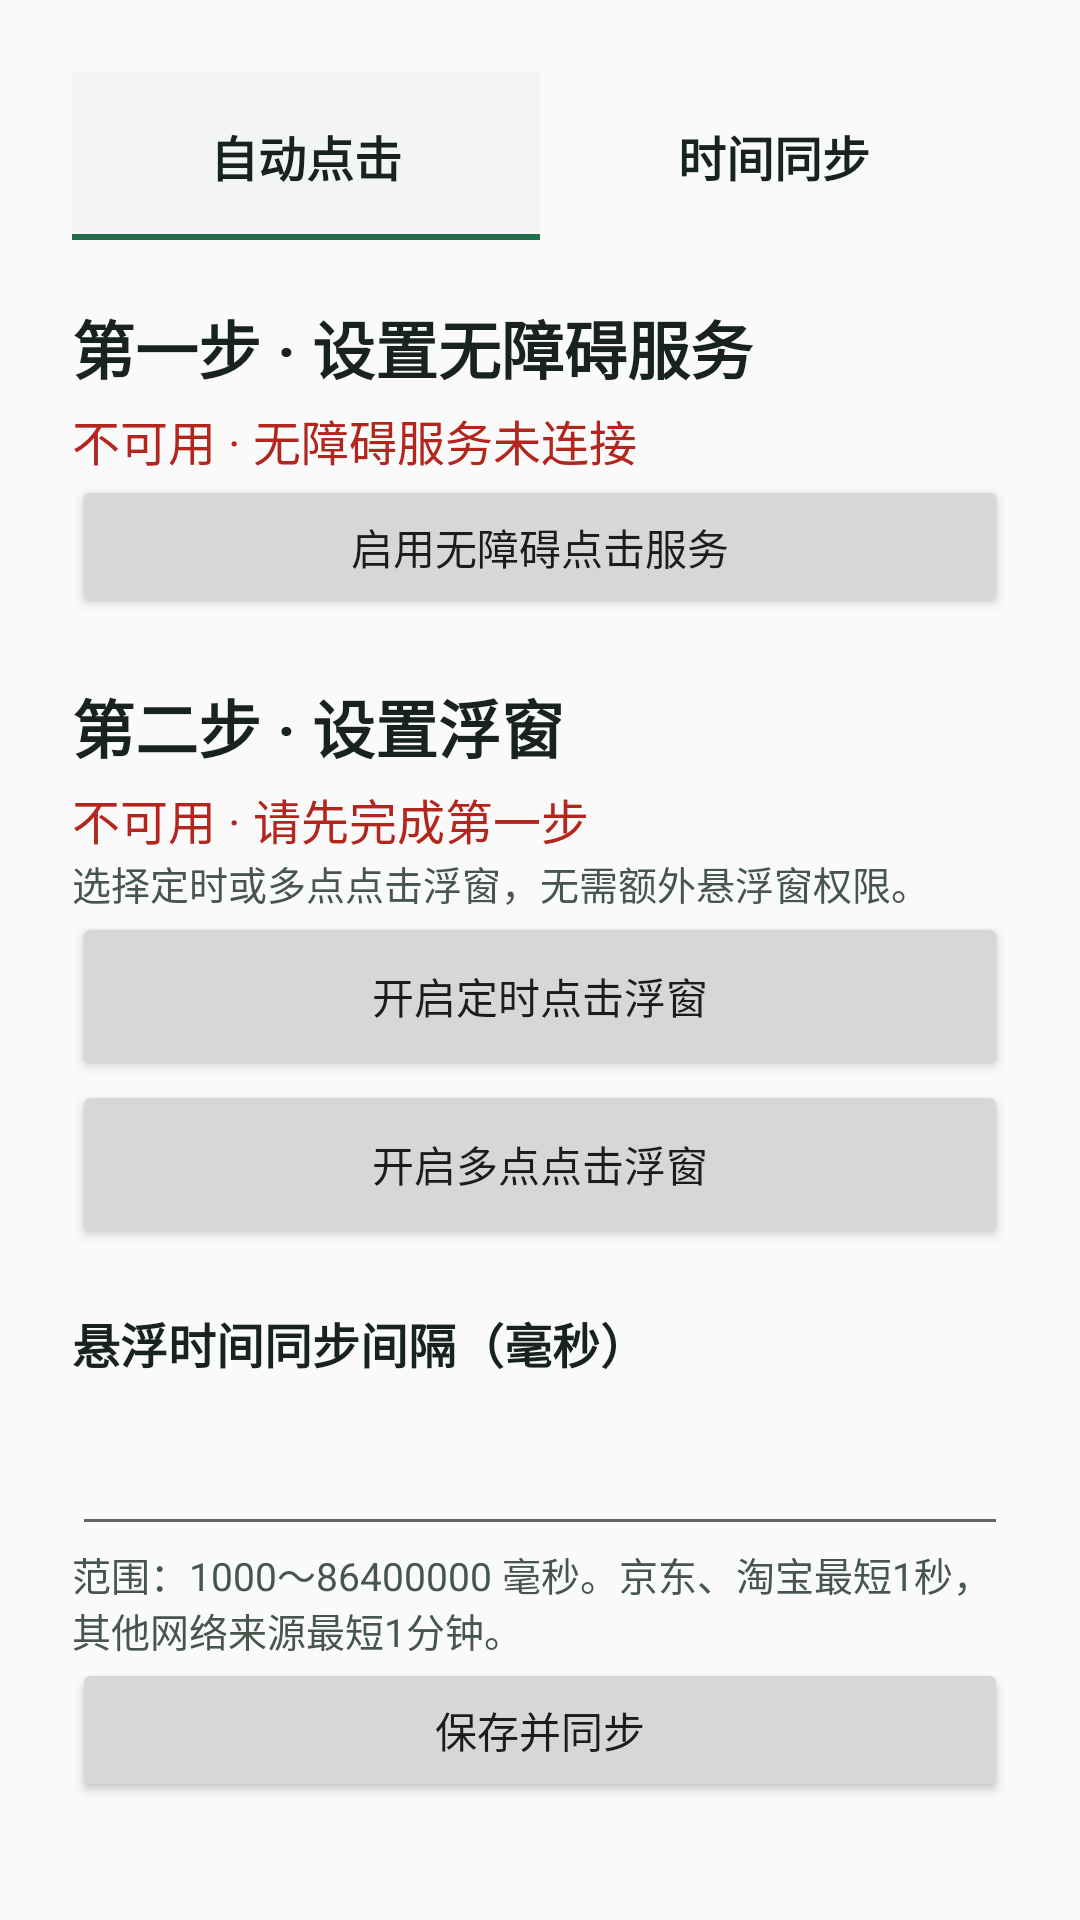

Here is an Android app screen rendered from its layout file. Give the layout XML and the strings, colors and styles it references.
<!-- AndroidManifest.xml: application theme Theme.AhaoClicker -->
<!-- res/layout/activity_main.xml -->
<?xml version="1.0" encoding="utf-8"?>
<LinearLayout xmlns:android="http://schemas.android.com/apk/res/android"
    android:layout_width="match_parent" android:layout_height="match_parent"
    android:orientation="vertical" android:padding="@dimen/content_padding">
  <RadioGroup android:id="@+id/tabs" android:layout_width="match_parent" android:layout_height="wrap_content"
      android:orientation="horizontal" android:checkedButton="@id/tab_click">
    <RadioButton android:id="@+id/tab_click" style="@style/FeatureTab" android:text="@string/tab_click" />
    <RadioButton android:id="@+id/tab_time" style="@style/FeatureTab" android:text="@string/time_settings" />
  </RadioGroup>
  <ScrollView android:id="@+id/click_page" android:layout_width="match_parent" android:layout_height="0dp"
      android:layout_weight="1" android:fillViewport="true">
    <LinearLayout android:layout_width="match_parent" android:layout_height="wrap_content" android:orientation="vertical">
      <TextView style="@style/SetupHeading" android:text="@string/setup_accessibility_heading" />
      <TextView android:id="@+id/accessibility_status" style="@style/SetupStatus"
          android:text="@string/setup_accessibility_unavailable" />
      <Button android:id="@+id/accessibility_settings" android:layout_width="match_parent" android:layout_height="wrap_content"
          android:text="@string/accessibility_settings" />
      <TextView style="@style/SetupHeading" android:text="@string/setup_overlay_heading" />
      <TextView android:id="@+id/overlay_status" style="@style/SetupStatus"
          android:text="@string/setup_overlay_unavailable" />
      <TextView android:layout_width="match_parent" android:layout_height="wrap_content"
          android:text="@string/setup_overlay_hint" android:textSize="@dimen/caption_text" android:textColor="@color/text_secondary" />
      <Button android:id="@+id/show_clock" android:layout_width="match_parent" android:layout_height="wrap_content"
          android:minHeight="@dimen/touch_target"
          android:text="@string/show_clock" />
      <Button android:id="@+id/show_recording_overlay" android:layout_width="match_parent" android:layout_height="wrap_content"
          android:minHeight="@dimen/touch_target" android:text="@string/show_recording_overlay" />
      <include android:id="@+id/time_interval" layout="@layout/time_interval_panel" />
    </LinearLayout>
  </ScrollView>
  <include android:id="@+id/time_page" layout="@layout/time_sync_panel" android:layout_width="match_parent"
      android:layout_height="0dp" android:layout_weight="1" android:visibility="gone" />
</LinearLayout>
<!-- res/layout/time_interval_panel.xml (included above) -->
<?xml version="1.0" encoding="utf-8"?>
<LinearLayout xmlns:android="http://schemas.android.com/apk/res/android"
    android:layout_width="match_parent" android:layout_height="wrap_content" android:orientation="vertical">
  <TextView android:layout_width="match_parent" android:layout_height="wrap_content" android:text="@string/sync_interval_millis"
      android:labelFor="@id/sync_interval" android:layout_marginTop="@dimen/section_spacing"
      android:textStyle="bold" android:textSize="@dimen/body_text" android:textColor="@color/text_primary" />
  <EditText android:id="@+id/sync_interval" android:layout_width="match_parent" android:layout_height="wrap_content"
      android:minHeight="@dimen/touch_target" android:inputType="number" android:singleLine="true" android:maxLength="8"
      android:importantForAutofill="no" android:imeOptions="actionDone" />
  <TextView android:layout_width="match_parent" android:layout_height="wrap_content" android:text="@string/interval_range"
      android:textSize="@dimen/caption_text" android:textColor="@color/text_secondary" />
  <Button android:id="@+id/sync_now" android:layout_width="match_parent" android:layout_height="wrap_content"
      android:text="@string/save_and_sync" />
</LinearLayout>
<!-- res/layout/time_sync_panel.xml (included above) -->
<?xml version="1.0" encoding="utf-8"?>
<ScrollView xmlns:android="http://schemas.android.com/apk/res/android"
    android:layout_width="match_parent" android:layout_height="match_parent" android:fillViewport="true">
  <LinearLayout android:layout_width="match_parent" android:layout_height="wrap_content" android:orientation="vertical">
    <GridLayout android:id="@+id/sources" android:layout_width="match_parent" android:layout_height="wrap_content"
        android:columnCount="1" android:layout_marginTop="@dimen/control_padding_vertical" />
    <TextView android:layout_width="match_parent" android:layout_height="wrap_content" android:text="@string/source_clock_hint"
        android:textSize="@dimen/caption_text" android:textColor="@color/text_secondary" />
  </LinearLayout>
</ScrollView>
<!-- resources referenced by this layout -->
<resources>
  <color name="text_primary">#18231E</color>
  <color name="text_secondary">#46564D</color>
  <dimen name="body_text">16sp</dimen>
  <dimen name="caption_text">13sp</dimen>
  <dimen name="content_padding">24dp</dimen>
  <dimen name="control_padding_vertical">8dp</dimen>
  <dimen name="section_spacing">20dp</dimen>
  <dimen name="touch_target">56dp</dimen>
  <string name="accessibility_settings">启用无障碍点击服务</string>
  <string name="interval_range">范围：1000～86400000 毫秒。京东、淘宝最短1秒，其他网络来源最短1分钟。</string>
  <string name="save_and_sync">保存并同步</string>
  <string name="setup_accessibility_heading">第一步 · 设置无障碍服务</string>
  <string name="setup_accessibility_unavailable">不可用 · 无障碍服务未连接</string>
  <string name="setup_overlay_heading">第二步 · 设置浮窗</string>
  <string name="setup_overlay_hint">选择定时或多点点击浮窗，无需额外悬浮窗权限。</string>
  <string name="setup_overlay_unavailable">不可用 · 请先完成第一步</string>
  <string name="show_clock">开启定时点击浮窗</string>
  <string name="show_recording_overlay">开启多点点击浮窗</string>
  <string name="source_clock_hint">括号内为与手机的时间差（毫秒），正数表示快于手机，负数表示慢于手机。</string>
  <string name="sync_interval_millis">悬浮时间同步间隔（毫秒）</string>
  <string name="tab_click">自动点击</string>
  <string name="time_settings">时间同步</string>
  <style name="FeatureTab">
      <item name="android:layout_width">0dp</item>
      <item name="android:layout_height">wrap_content</item>
      <item name="android:layout_weight">1</item>
      <item name="android:minHeight">@dimen/touch_target</item>
      <item name="android:button">@null</item>
      <item name="android:gravity">center</item>
      <item name="android:background">@drawable/tab_background</item>
      <item name="android:textSize">@dimen/body_text</item>
      <item name="android:textColor">@color/text_primary</item>
      <item name="android:textStyle">bold</item>
    </style>
  <style name="SetupHeading">
      <item name="android:layout_width">match_parent</item>
      <item name="android:layout_height">wrap_content</item>
      <item name="android:layout_marginTop">@dimen/section_spacing</item>
      <item name="android:textSize">@dimen/heading_text</item>
      <item name="android:textColor">@color/text_primary</item>
      <item name="android:textStyle">bold</item>
    </style>
  <style name="SetupStatus">
      <item name="android:layout_width">match_parent</item>
      <item name="android:layout_height">wrap_content</item>
      <item name="android:layout_marginTop">@dimen/source_gap</item>
      <item name="android:textSize">@dimen/body_text</item>
      <item name="android:textColor">@color/status_unavailable</item>
      <item name="android:accessibilityLiveRegion">polite</item>
    </style>
  <style name="Theme.AhaoClicker" parent="android:style/Theme.Material.Light.NoActionBar">
      <item name="android:fontFamily">sans-serif</item>
      <item name="android:colorAccent">@color/accent</item>
      <item name="android:windowLightStatusBar">true</item>
      <item name="android:windowBackground">@color/background</item>
    </style>
  <dimen name="heading_text">21sp</dimen>
  <dimen name="source_gap">4dp</dimen>
  <color name="status_unavailable">#B3261E</color>
  <color name="accent">#216E4A</color>
  <color name="background">#FAFAFA</color>
  <color name="capture_tint">#09216E4A</color>
  <dimen name="selection_stroke">2dp</dimen>
</resources>
